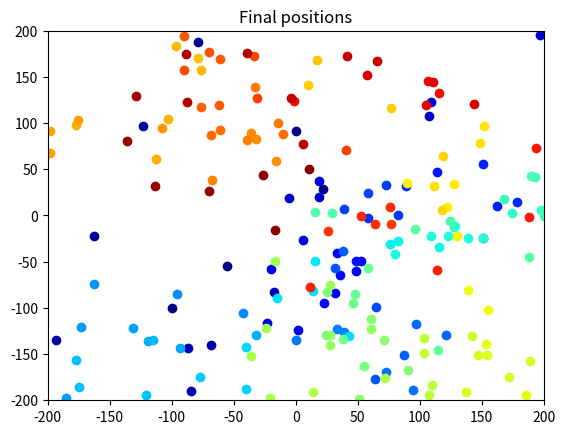
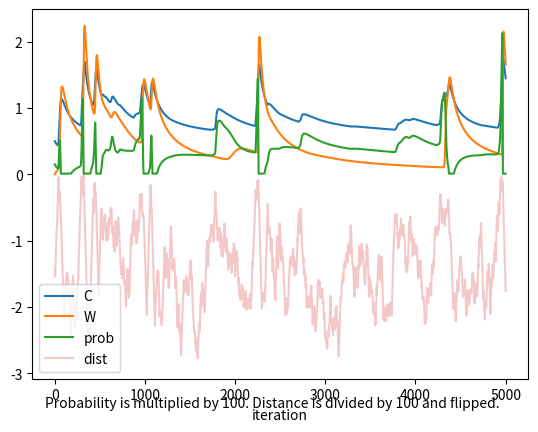

Reproduce these figures in Python, in order.
from scipy.integrate import ode
import matplotlib.pyplot as plt
import numpy as np
import random
import math

# === F U N C T I O N S ===

# Probability of tumbling
def p_tumble(C, W):
  # return 0.001 * max(-0.1 + C**2 - 0.9*W**2, 0.01)
  return 0.01 * max(-0.1 + C**2 - 0.9*W**2, 0.01)

# Rate of transport of chemicals from environment into bacteria
def k_d(pos):
  return kd * np.exp(-(pos[0]**2 + pos[1]**2) / 2000)

# System of ODE's
def euler(y0, h, kf, kb, pos):
  E, M, C, V, W, H = y0
  k_f = [kf[0]*E*M*C, kf[1]*C*H, kf[2]*C*H*V**2/2, kf[3]*C*V**2/2, kf[4]*C*W**2/2, kf[5]*H]
  k_b = [kb[0]*C**2*V**2/4, kb[1]*H*W, kb[2]*C*H**2*W**2/4, None, None, None]
  f = [
    -k_f[0] + k_b[0] + k_d(pos), # E
    -k_f[0] + k_b[0] + k_d(pos), # M
    -k_f[0] + k_b[0] - 2*k_b[0] + 2*k_f[0] - k_f[1] + k_b[1] - k_f[3] - k_f[4], # C
    -2*k_b[0] + 2*k_f[0] - 2*k_f[2] + 2*k_b[2] - 2*k_f[3], # V
    -k_b[1] + k_f[1] - 2*k_b[2] + 2*k_f[2] - 2*k_f[4], # W
    -k_f[2] + k_b[2] - 2*k_b[2] + 2*k_f[2] - k_f[5] # H
  ]
  return y0 + np.multiply(f, h)

# === C O N S T A N T S ===

random.seed(0)
kf = [0.61, 0.006, 0.37, 0.006, 0.006, 0.02]
kb = [4.7e-63, 0.006, 1.5e-41, None, None, None]
kd = 0.04

dt = 0.01
t_start = 0
t_end = 5000
t = np.arange(t_start, t_end, dt)

cmap = plt.get_cmap('jet')
colors = cmap(np.linspace(0, 1.0, len(t)))
fig1, ax1 = plt.subplots()

# === I N I T ===

pos = [-100, -100]
alpha = random.uniform(0, 2*math.pi)
solution = [0., 0., 0.5, 0., 0., 1.]
sol_C = np.empty(len(t))
sol_W = np.empty(len(t))
prob = np.empty(len(t))
dist = np.empty(len(t))
sol_C[0] = 0.5
sol_W[0] = 0.
prob[0] = p_tumble(solution[2], solution[4])
dist[0] = np.sqrt(pos[0]**2 + pos[1]**2)

ax1.scatter(pos[0], pos[1], color=colors[0], marker="o")
k = 1

# === R U N ===

while k < len(t):

  if k % (len(t)/200) == 0:
    ax1.scatter(pos[0], pos[1], color=colors[k], marker="o")

  tumble = p_tumble(solution[2], solution[4])
  if random.random() < tumble:
    # tumble
    alpha = random.uniform(0, 2*math.pi)
    dx = 0
    dy = 0
  else:
    # run
    dx = 0.05 * math.cos(alpha)
    dy = 0.05 * math.sin(alpha)

  pos[0] += dx
  pos[1] += dy

  if pos[0] < -200 or pos[1] < -200 or pos[0] > 200 or pos[1] > 200:
    # reverse and tumble
    pos[0] -= dx
    pos[1] -= dy
    alpha = random.uniform(0, 2*math.pi)
  else:
    solution = euler(solution, dt, kf, kb, pos)
    sol_C[k] = solution[2]
    sol_W[k] = solution[4]
    prob[k] = tumble
    dist[k] = np.sqrt(pos[0]**2 + pos[1]**2)

    k += 1

ax1.set_title("Final positions")
ax1.set_xlim([-200, 200])
ax1.set_ylim([-200, 200])
plt.show()

fig2, ax2 = plt.subplots()
ax2.plot(t, sol_C, label='C')
ax2.plot(t, sol_W, label='W')
ax2.plot(t, prob*100, label='prob')
ax2.plot(t, dist/-100, label='dist', alpha=0.25)
ax2.set_xlabel("iteration")
ax2.legend()
fig2.text(.5, .05, 'Probability is multiplied by 100. Distance is divided by 100 and flipped.', ha='center')
# ax2.set_ylabel("[C] concentration")
plt.show()
